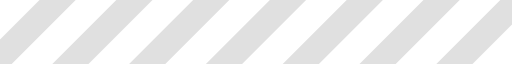
t = 0.00 s
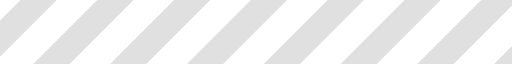
t = 0.27 s
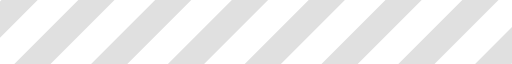
t = 0.54 s
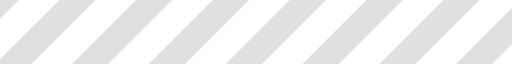
t = 0.81 s

The animated SVG that drew these frames (rendered in a browser with its animation timeline set to each time). Animation: 1 SMIL element (animateTransform=1); one cycle of 1.08 s, repeats indefinitely.

<?xml version="1.0" encoding="UTF-8" standalone="no"?><svg xmlns:svg="http://www.w3.org/2000/svg" xmlns="http://www.w3.org/2000/svg" xmlns:xlink="http://www.w3.org/1999/xlink" version="1.0" width="160px" height="20px" viewBox="0 0 128 16" xml:space="preserve"><g><path d="M-22.949-5.576l4.525,4.525L-41.051,21.576l-4.525-4.525Zm19.2,0L0.776-1.051-21.851,21.576l-4.526-4.525Zm19.2,0,4.525,4.525L-2.651,21.576l-4.525-4.525Zm19.2,0,4.525,4.525L16.549,21.576l-4.525-4.525Zm19.2,0,4.525,4.525L35.749,21.576l-4.526-4.525Zm38.4,0,4.525,4.525L74.149,21.576l-4.525-4.525Zm-19.2,0,4.525,4.525L54.949,21.576l-4.526-4.525Zm38.4,0,4.525,4.525L93.349,21.576l-4.526-4.525Zm19.2,0,4.525,4.525L112.549,21.576l-4.525-4.525Zm19.2,0,4.525,4.525L131.749,21.576l-4.525-4.525Z" fill="#e0e0e0" fill-opacity="1"/><animateTransform attributeName="transform" type="translate" from="0 0" to="-19 0" dur="1080ms" repeatCount="indefinite"/></g></svg>
